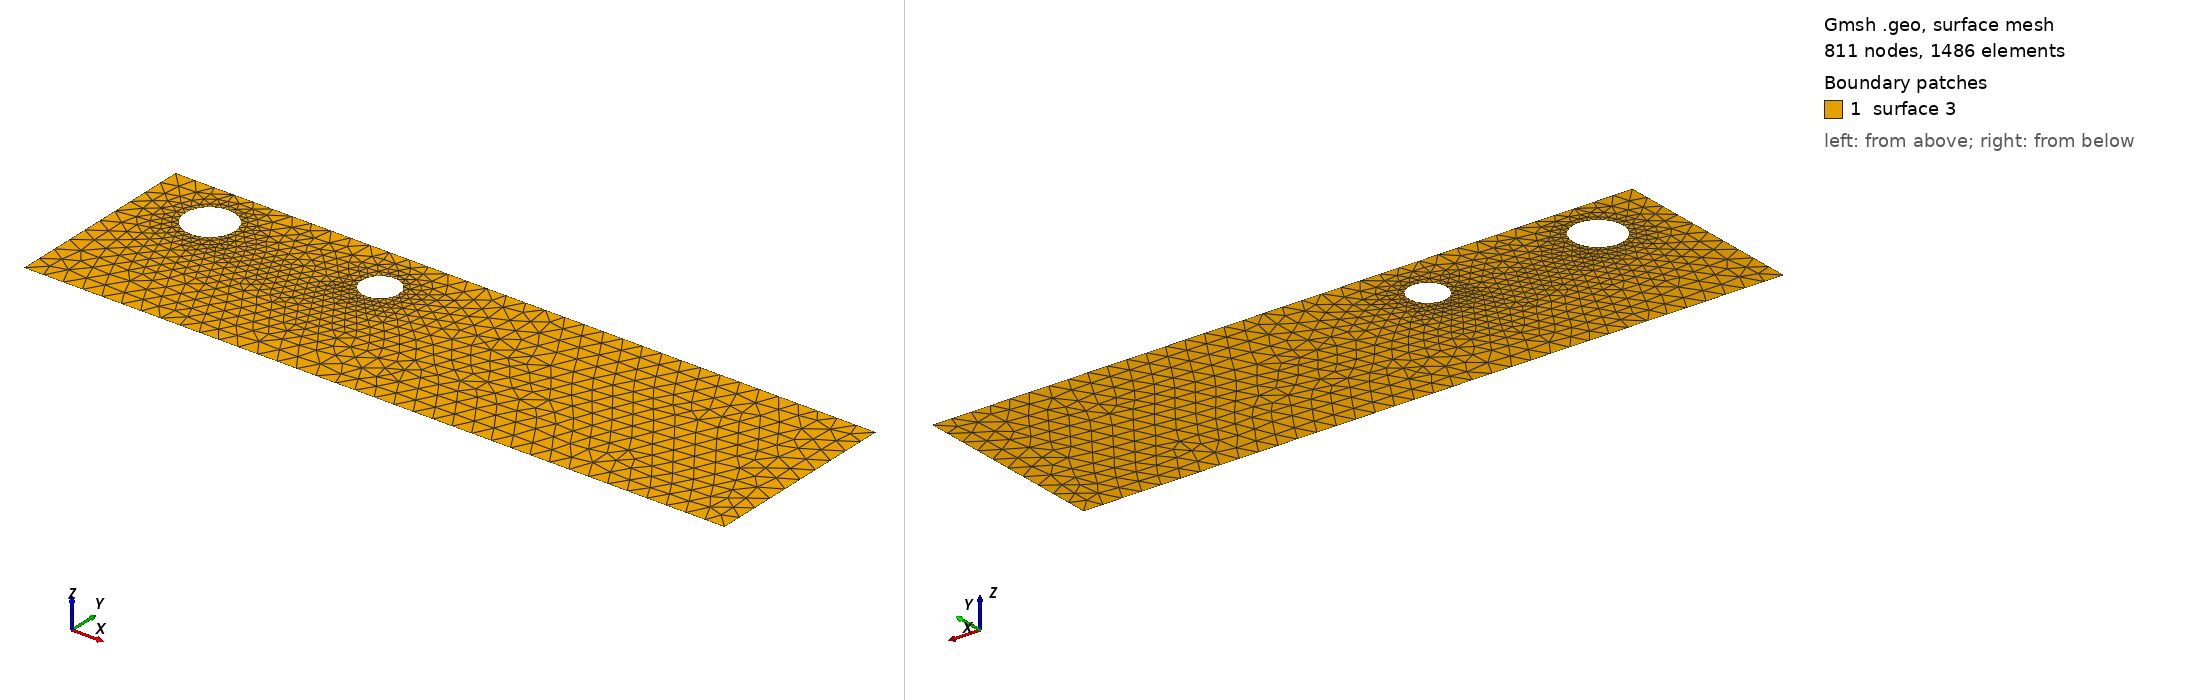

Gmsh geometry script, surface-meshed: 811 nodes, 1486 surface elements. Boundary patches (legend numbers): 1 surface 3. Left view from above one corner, right view from below the opposite corner. The script declares no physical surfaces, so the legend lists its geometric surfaces. The drawing asked Gmsh for element sizes between 1% and 20% of the model's largest extent; the script's own settings can give other sizes.

=== cad_269.geo (drawn) ===
//+
SetFactory("OpenCASCADE");
//+
Point(1) = {0.041611, -4.268239, 0.000000, 1.000000};
//+
Point(2) = {35.505143, -4.268239, 0.000000, 1.000000};
//+
Point(3) = {35.505143, 5.706200, 0.000000, 1.000000};
//+
Point(4) = {0.041611, 5.706200, 0.000000, 1.000000};
//+
Line(1) = {4, 1};
//+
Line(2) = {1, 2};
//+
Line(3) = {2, 3};
//+
Line(4) = {3, 4};
//+
Curve Loop(1) = {1, 2, 3, 4};
//+
Point(6) = {4.883394, 3.292270, 0.000000, 0.125135};
//+
Point(5) = {3.632049, 3.292270, 0.000000, 0.125135};
//+
Point(7) = {3.006376, 4.375967, 0.000000, 0.125135};
//+
Point(8) = {3.006376, 2.208573, 0.000000, 0.125135};
//+
Point(10) = {13.300841, 3.159190, 0.000000, 0.093907};
//+
Point(9) = {12.361771, 3.159190, 0.000000, 0.093907};
//+
Point(11) = {11.892236, 3.972448, 0.000000, 0.093907};
//+
Point(12) = {11.892236, 2.345932, 0.000000, 0.093907};
//+
Ellipse(5) = {6, 5, 7, 7};
//+
Ellipse(6) = {7, 5, 8, 8};
//+
Ellipse(7) = {8, 5, 6, 6};
//+
Curve Loop(2) = {5, 6, 7};
//+
Ellipse(8) = {10, 9, 11, 11};
//+
Ellipse(9) = {11, 9, 12, 12};
//+
Ellipse(10) = {12, 9, 10, 10};
//+
Curve Loop(3) = {8, 9, 10};
//+
Plane Surface(3) = {1, 2, 3};
//+
Physical Curve("INFLOW", 100) = {1};
//+
Physical Curve("OUTFLOW", 101) = {3};
//+
Physical Curve("WALL_BOUNDARY", 102) = {2, 4};
//+
Physical Curve("OBSTACLE", 103) = {5, 6, 7, 8, 9, 10};
